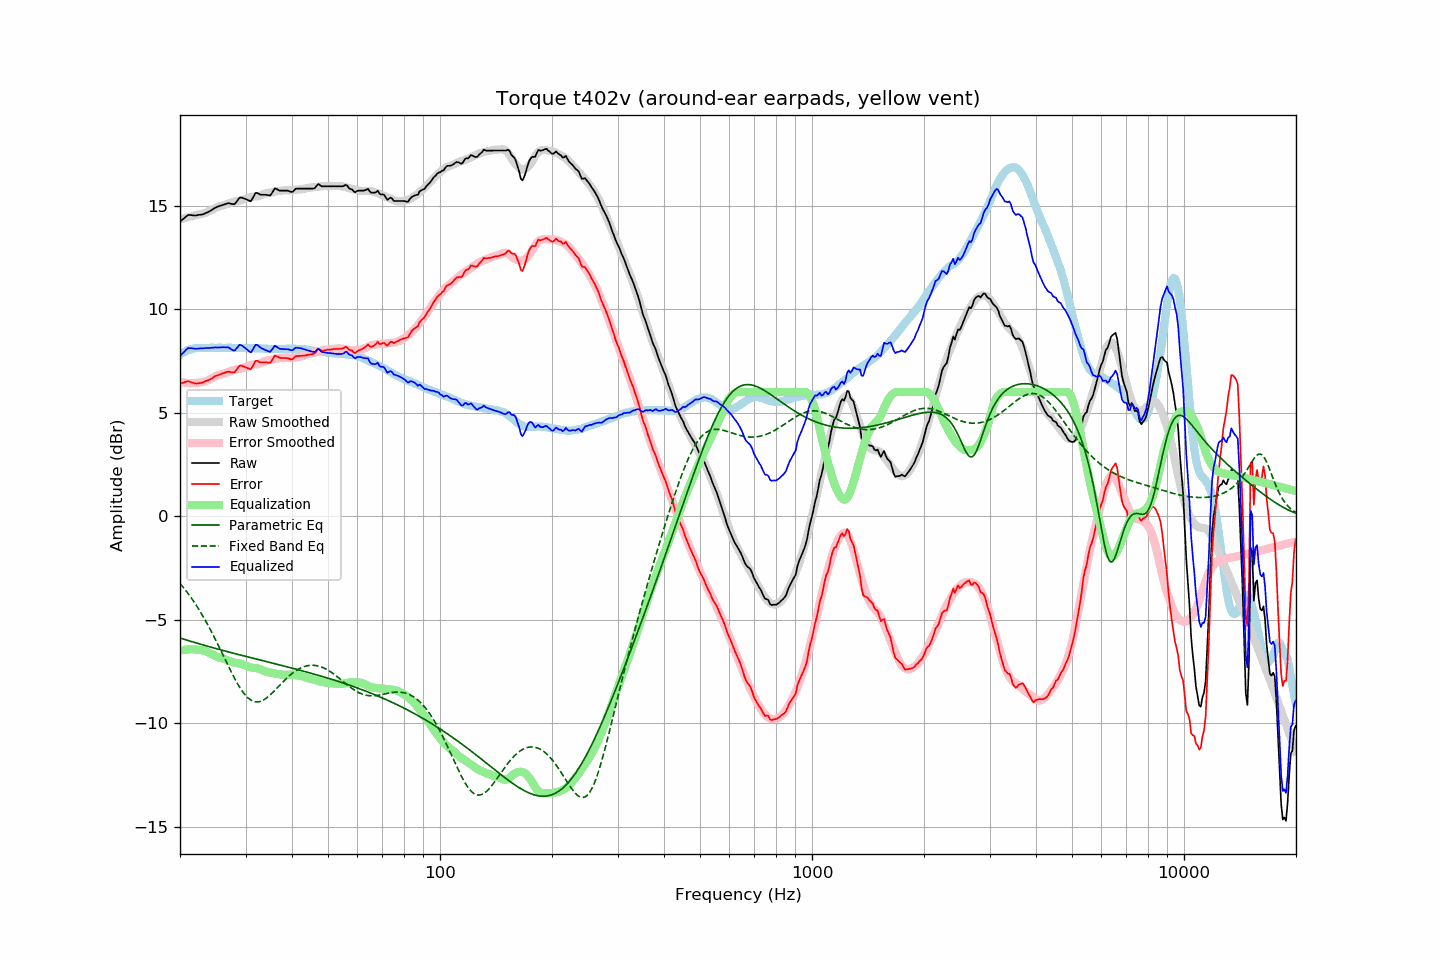

The file beside this chart, header and first rows:
frequency, raw, error, smoothed, error_smoothed, equalization, parametric_eq, fixed_band_eq, equalized_raw, equalized_smoothed, target
20.00, 14.22, 6.41, 14.33, 6.49, -6.49, -5.88, -3.24, 7.72, 7.84, 7.81
20.20, 14.29, 6.43, 14.35, 6.48, -6.48, -5.90, -3.34, 7.81, 7.87, 7.86
20.40, 14.35, 6.44, 14.37, 6.46, -6.46, -5.93, -3.43, 7.89, 7.91, 7.91
20.61, 14.42, 6.48, 14.39, 6.45, -6.45, -5.95, -3.53, 7.97, 7.94, 7.94
20.81, 14.49, 6.50, 14.41, 6.44, -6.44, -5.98, -3.62, 8.05, 7.97, 7.99
21.02, 14.55, 6.52, 14.43, 6.43, -6.43, -6.00, -3.73, 8.12, 8.00, 8.03
21.23, 14.54, 6.49, 14.45, 6.43, -6.43, -6.02, -3.83, 8.11, 8.02, 8.05
21.44, 14.54, 6.47, 14.47, 6.42, -6.42, -6.05, -3.94, 8.11, 8.05, 8.07
21.66, 14.53, 6.44, 14.49, 6.42, -6.42, -6.07, -4.05, 8.10, 8.07, 8.09
21.87, 14.52, 6.42, 14.51, 6.43, -6.43, -6.09, -4.17, 8.09, 8.09, 8.10
22.09, 14.52, 6.40, 14.54, 6.44, -6.44, -6.12, -4.28, 8.08, 8.10, 8.12
22.31, 14.54, 6.41, 14.56, 6.44, -6.44, -6.14, -4.41, 8.09, 8.11, 8.12
22.54, 14.55, 6.42, 14.57, 6.45, -6.45, -6.16, -4.53, 8.10, 8.12, 8.12
22.76, 14.56, 6.43, 14.58, 6.46, -6.46, -6.18, -4.66, 8.10, 8.12, 8.12
22.99, 14.57, 6.45, 14.60, 6.47, -6.47, -6.21, -4.79, 8.10, 8.13, 8.11
23.22, 14.60, 6.48, 14.62, 6.49, -6.49, -6.23, -4.92, 8.11, 8.13, 8.11
23.45, 14.64, 6.52, 14.65, 6.52, -6.52, -6.25, -5.06, 8.12, 8.13, 8.11
23.69, 14.67, 6.54, 14.68, 6.55, -6.55, -6.27, -5.20, 8.12, 8.13, 8.12
23.92, 14.71, 6.59, 14.72, 6.59, -6.59, -6.30, -5.34, 8.12, 8.13, 8.12
24.16, 14.75, 6.62, 14.75, 6.62, -6.62, -6.32, -5.49, 8.12, 8.13, 8.13
24.40, 14.80, 6.66, 14.79, 6.67, -6.67, -6.34, -5.64, 8.13, 8.13, 8.14
24.65, 14.85, 6.72, 14.84, 6.71, -6.71, -6.36, -5.79, 8.14, 8.13, 8.13
24.89, 14.90, 6.77, 14.88, 6.75, -6.75, -6.38, -5.94, 8.15, 8.13, 8.13
25.14, 14.93, 6.80, 14.92, 6.78, -6.78, -6.40, -6.10, 8.14, 8.13, 8.13
25.39, 14.96, 6.82, 14.95, 6.81, -6.81, -6.42, -6.26, 8.14, 8.13, 8.14
25.65, 14.99, 6.85, 14.97, 6.84, -6.84, -6.44, -6.42, 8.15, 8.14, 8.14
25.91, 15.01, 6.88, 14.99, 6.86, -6.86, -6.47, -6.58, 8.15, 8.13, 8.13
26.16, 15.04, 6.91, 15.01, 6.88, -6.88, -6.49, -6.74, 8.16, 8.13, 8.13
26.43, 15.06, 6.93, 15.03, 6.90, -6.90, -6.51, -6.90, 8.15, 8.13, 8.13
26.69, 15.09, 6.96, 15.06, 6.93, -6.93, -6.53, -7.06, 8.16, 8.13, 8.13
26.96, 15.12, 6.98, 15.09, 6.96, -6.96, -6.55, -7.22, 8.16, 8.13, 8.14
27.23, 15.10, 6.96, 15.12, 6.99, -6.99, -6.57, -7.38, 8.11, 8.13, 8.14
27.50, 15.08, 6.94, 15.15, 7.02, -7.02, -6.59, -7.54, 8.06, 8.13, 8.13
27.77, 15.07, 6.94, 15.17, 7.05, -7.05, -6.61, -7.69, 8.02, 8.13, 8.12
28.05, 15.07, 6.94, 15.19, 7.07, -7.07, -6.63, -7.84, 8.00, 8.12, 8.12
28.33, 15.17, 7.06, 15.20, 7.08, -7.08, -6.65, -7.98, 8.09, 8.12, 8.11
28.62, 15.27, 7.15, 15.21, 7.09, -7.09, -6.67, -8.11, 8.18, 8.12, 8.11
28.90, 15.38, 7.26, 15.23, 7.10, -7.10, -6.69, -8.24, 8.27, 8.12, 8.12
29.19, 15.39, 7.28, 15.25, 7.13, -7.13, -6.71, -8.36, 8.26, 8.12, 8.11
29.48, 15.37, 7.24, 15.27, 7.15, -7.15, -6.73, -8.48, 8.21, 8.12, 8.13
29.78, 15.34, 7.22, 15.30, 7.18, -7.18, -6.75, -8.58, 8.16, 8.12, 8.12
30.08, 15.31, 7.18, 15.33, 7.21, -7.21, -6.77, -8.67, 8.10, 8.12, 8.13
30.38, 15.27, 7.15, 15.36, 7.24, -7.24, -6.79, -8.75, 8.03, 8.12, 8.12
30.68, 15.24, 7.12, 15.39, 7.27, -7.27, -6.81, -8.81, 7.97, 8.11, 8.11
30.99, 15.20, 7.08, 15.41, 7.29, -7.29, -6.83, -8.87, 7.90, 8.11, 8.11
31.30, 15.33, 7.21, 15.43, 7.31, -7.31, -6.85, -8.91, 8.01, 8.11, 8.11
31.61, 15.47, 7.36, 15.43, 7.32, -7.32, -6.87, -8.94, 8.14, 8.11, 8.11
31.93, 15.61, 7.50, 15.44, 7.33, -7.33, -6.89, -8.96, 8.28, 8.11, 8.11
32.24, 15.61, 7.51, 15.44, 7.33, -7.33, -6.91, -8.96, 8.27, 8.10, 8.10
32.57, 15.57, 7.46, 15.46, 7.36, -7.36, -6.92, -8.96, 8.21, 8.10, 8.11
32.89, 15.53, 7.42, 15.48, 7.39, -7.39, -6.94, -8.94, 8.14, 8.10, 8.11
33.22, 15.52, 7.42, 15.52, 7.42, -7.42, -6.96, -8.91, 8.10, 8.09, 8.09
33.55, 15.52, 7.43, 15.55, 7.46, -7.46, -6.98, -8.87, 8.06, 8.09, 8.09
33.89, 15.52, 7.44, 15.57, 7.49, -7.49, -7.00, -8.82, 8.03, 8.09, 8.08
34.23, 15.51, 7.42, 15.60, 7.51, -7.51, -7.02, -8.77, 7.99, 8.08, 8.09
34.57, 15.50, 7.42, 15.61, 7.53, -7.53, -7.04, -8.70, 7.96, 8.08, 8.08
34.92, 15.48, 7.40, 15.62, 7.54, -7.54, -7.06, -8.64, 7.94, 8.08, 8.08
35.27, 15.58, 7.50, 15.63, 7.55, -7.55, -7.08, -8.56, 8.02, 8.07, 8.07
35.62, 15.70, 7.63, 15.64, 7.57, -7.57, -7.10, -8.49, 8.13, 8.07, 8.07
35.97, 15.83, 7.76, 15.67, 7.59, -7.59, -7.12, -8.41, 8.23, 8.07, 8.07
... 635 more rows
